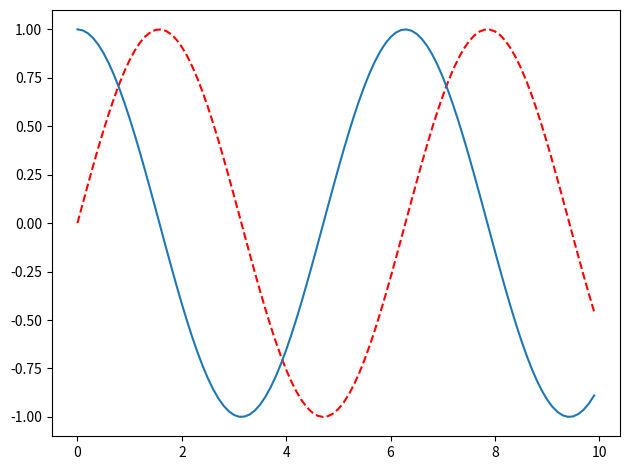

Source code (Python):
import numpy as np
import matplotlib.pyplot as plt

x = np.arange(0,10,0.1)
y1 = np.sin(x)
y2 = np.cos(x)

#fig,(ax) = plt.subplots()
plt.plot(x,y1,'r--')
plt.plot(x,y2)
#plt.savefig("pic")
plt.tight_layout()
plt.show()
